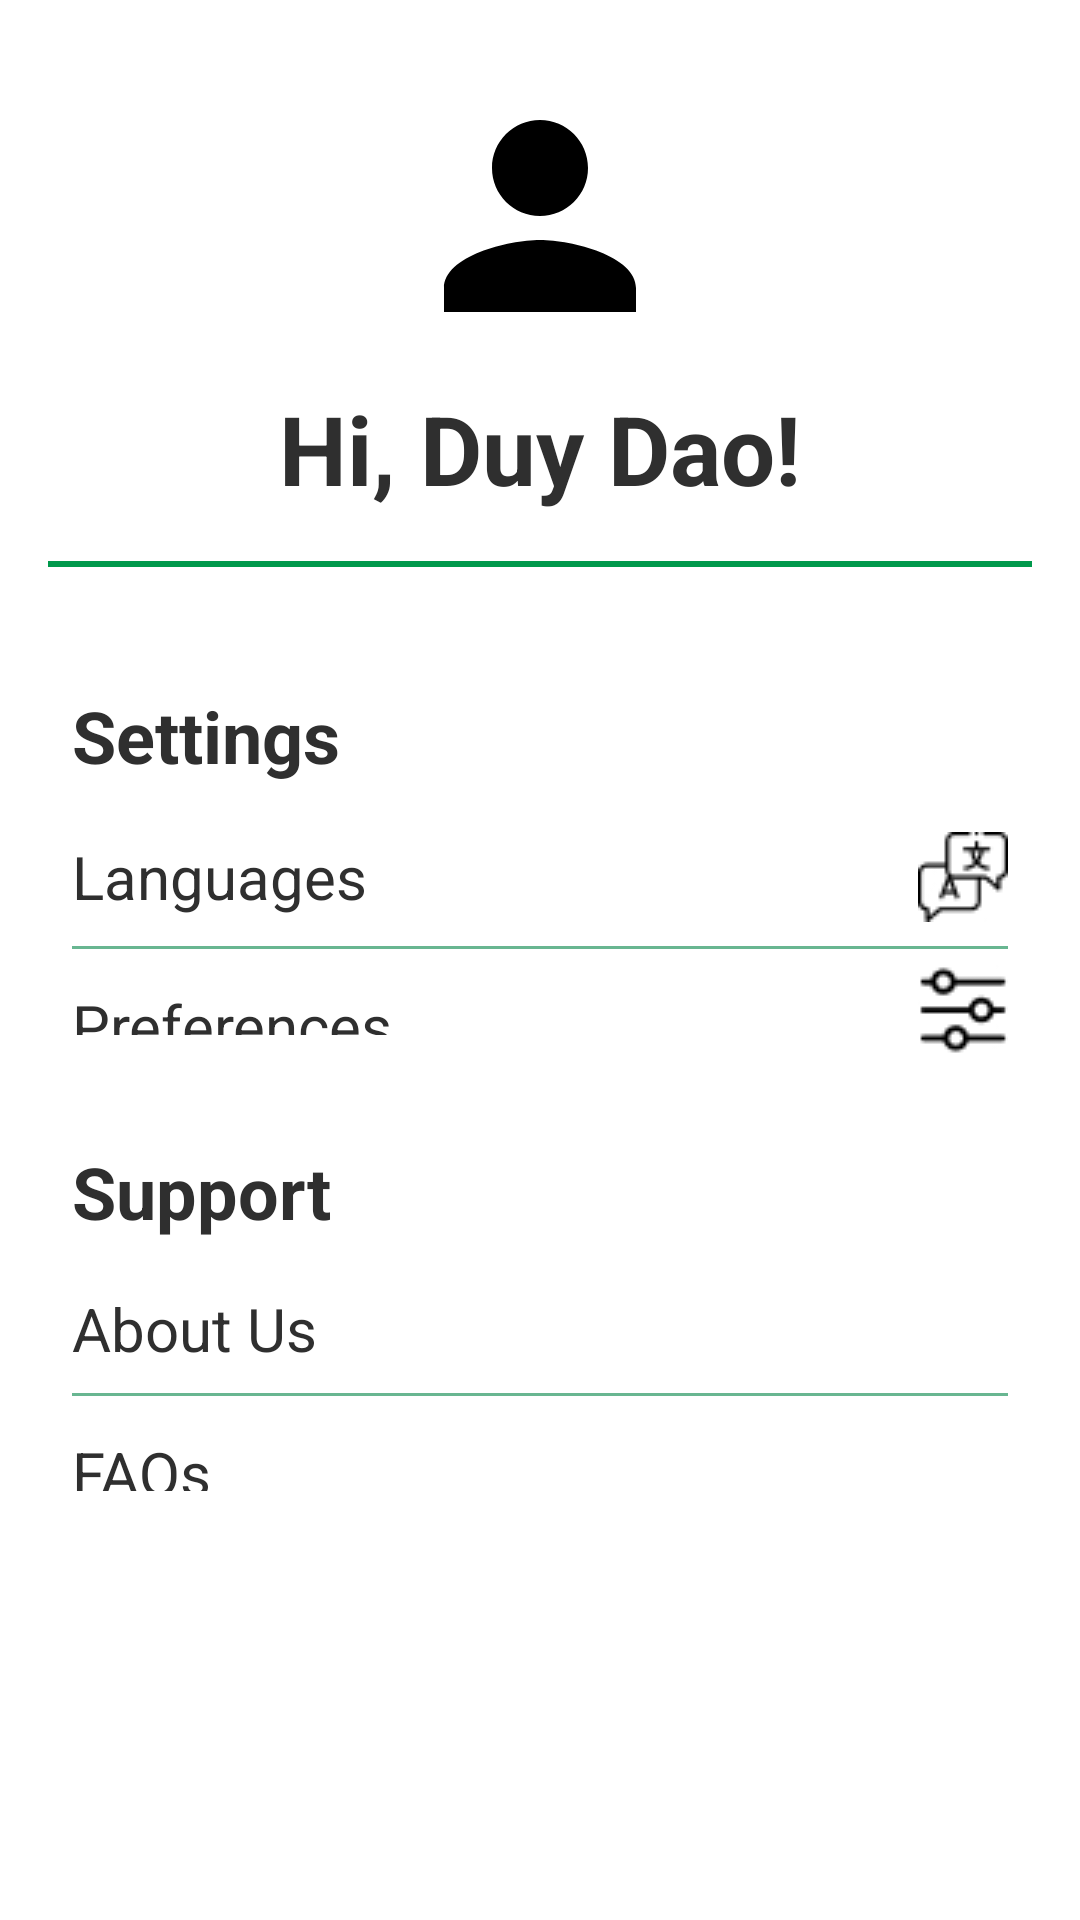

Android layout source for this screen:
<!-- AndroidManifest.xml: application theme Theme.Travewhere -->
<!-- res/layout/fragment_settings.xml -->
<?xml version="1.0" encoding="utf-8"?>
<LinearLayout xmlns:android="http://schemas.android.com/apk/res/android"
    xmlns:app="http://schemas.android.com/apk/res-auto"
    xmlns:tools="http://schemas.android.com/tools"
    android:id="@+id/main"
    android:layout_width="match_parent"
    android:layout_height="match_parent"
    android:gravity="center"
    android:orientation="vertical"
    android:padding="16dp">

    
    <LinearLayout
        android:layout_width="match_parent"
        android:layout_height="wrap_content"
        android:orientation="vertical"
        android:layout_marginBottom="16dp">

        <TextView
            android:id="@+id/profile_name"
            android:layout_width="match_parent"
            android:layout_height="wrap_content"
            android:padding="8dp"
            android:text="@string/greeting_user_name"
            android:textSize="32sp"
            android:textStyle="bold"
            android:drawablePadding="8dp"
            android:gravity="center_horizontal"
            app:drawableTopCompat="@drawable/user_icon" />

        
        <View
            android:layout_width="match_parent"
            android:layout_height="2dp"
            android:layout_marginVertical="8dp"
            android:background="@color/primary" />
    </LinearLayout>

    
    <LinearLayout
        android:layout_width="match_parent"
        android:layout_height="0dp"
        android:layout_weight="1"
        android:orientation="vertical"
        android:paddingVertical="8dp">

        <TextView
            android:id="@+id/settings_title"
            android:layout_width="wrap_content"
            android:layout_height="wrap_content"
            android:padding="8dp"
            android:text="@string/settings_label"
            android:textSize="24sp"
            android:textStyle="bold" />

        
        <LinearLayout
            android:id="@+id/language_settings"
            android:layout_width="match_parent"
            android:layout_height="wrap_content"
            android:orientation="vertical"
            android:layout_marginBottom="4dp">

            <TextView
                android:id="@+id/languages_label"
                android:layout_width="match_parent"
                android:layout_height="wrap_content"
                android:text="@string/languages_label"
                android:textSize="20sp"
                android:drawablePadding="8dp"
                android:gravity="center_vertical"
                android:padding="8dp"
                app:drawableEndCompat="@drawable/language_icon" />

            <View
                android:layout_width="match_parent"
                android:layout_height="1dp"
                android:layout_marginHorizontal="8dp"
                android:background="@color/secondary" />
        </LinearLayout>

        
        <LinearLayout
            android:id="@+id/preferences_settings"
            android:layout_width="match_parent"
            android:layout_height="wrap_content"
            android:orientation="vertical"
            android:layout_marginBottom="4dp">

            <TextView
                android:id="@+id/preferences_label"
                android:layout_width="match_parent"
                android:layout_height="wrap_content"
                android:text="@string/preferences_label"
                android:textSize="20sp"
                android:drawablePadding="8dp"
                android:gravity="center_vertical"
                android:padding="8dp"
                app:drawableEndCompat="@drawable/preferences_icon" />

            <View
                android:layout_width="match_parent"
                android:layout_height="1dp"
                android:layout_marginHorizontal="8dp"
                android:background="@color/secondary" />
        </LinearLayout>

        


























        

























    </LinearLayout>

    
    <LinearLayout
        android:layout_width="match_parent"
        android:layout_height="0dp"
        android:layout_weight="1"
        android:orientation="vertical"
        android:paddingVertical="8dp">

        <TextView
            android:id="@+id/support_title"
            android:layout_width="wrap_content"
            android:layout_height="wrap_content"
            android:padding="8dp"
            android:text="@string/support_label"
            android:textSize="24sp"
            android:textStyle="bold" />

        
        <LinearLayout
            android:id="@+id/about_us_settings"
            android:layout_width="match_parent"
            android:layout_height="wrap_content"
            android:orientation="vertical"
            android:layout_marginBottom="4dp">

            <TextView
                android:id="@+id/about_us_label"
                android:layout_width="match_parent"
                android:layout_height="wrap_content"
                android:text="@string/about_us_label"
                android:textSize="20sp"
                android:drawablePadding="8dp"
                android:gravity="center_vertical"
                android:padding="8dp"
                app:drawableEndCompat="@drawable/about_us_icon" />

            <View
                android:layout_width="match_parent"
                android:layout_height="1dp"
                android:layout_marginHorizontal="8dp"
                android:background="@color/secondary" />
        </LinearLayout>

        
        <LinearLayout
            android:id="@+id/faq_settings"
            android:layout_width="match_parent"
            android:layout_height="wrap_content"
            android:orientation="vertical"
            android:layout_marginBottom="4dp">

            <TextView
                android:id="@+id/faq_label"
                android:layout_width="match_parent"
                android:layout_height="wrap_content"
                android:text="@string/faqs_label"
                android:textSize="20sp"
                android:drawablePadding="8dp"
                android:gravity="center_vertical"
                android:padding="8dp"
                app:drawableEndCompat="@drawable/faqs_icon" />

            <View
                android:layout_width="match_parent"
                android:layout_height="1dp"
                android:layout_marginHorizontal="8dp"
                android:background="@color/secondary" />
        </LinearLayout>

        
        <LinearLayout
            android:id="@+id/contact_us_settings"
            android:layout_width="match_parent"
            android:layout_height="wrap_content"
            android:orientation="vertical"
            android:layout_marginBottom="4dp">

            <TextView
                android:id="@+id/contact_us_label"
                android:layout_width="match_parent"
                android:layout_height="wrap_content"
                android:text="@string/contact_us_label"
                android:textSize="20sp"
                android:drawablePadding="8dp"
                android:gravity="center_vertical"
                android:padding="8dp"
                app:drawableEndCompat="@drawable/contact_us_icon" />

            <View
                android:layout_width="match_parent"
                android:layout_height="1dp"
                android:layout_marginHorizontal="8dp"
                android:background="@color/secondary" />
        </LinearLayout>
    </LinearLayout>

    
    <LinearLayout
        android:id="@+id/logout_button"
        android:layout_width="match_parent"
        android:layout_height="wrap_content"
        android:orientation="horizontal"
        android:padding="8dp"
        android:layout_marginVertical="32dp"
        android:gravity="center"
        android:backgroundTint="@color/red"
        android:background="@drawable/rounded_rectangle">

        <ImageView
            android:layout_width="wrap_content"
            android:layout_height="wrap_content"
            android:src="@drawable/logout_icon"
            android:layout_marginEnd="8dp"
            app:tint="@color/white" />

        <TextView
            android:id="@+id/logout_label"
            android:layout_width="wrap_content"
            android:layout_height="wrap_content"
            android:text="@string/log_out"
            android:textColor="@color/white"
            android:textSize="20sp"
            android:textStyle="bold"
            android:gravity="center" />
    </LinearLayout>

</LinearLayout>
<!-- resources referenced by this layout -->
<resources>
  <color name="neutral_text">#2F2F2F</color>
  <color name="primary">#00994C</color>
  <color name="red">#FF0000</color>
  <color name="secondary">#68B691</color>
  <color name="white">#FFFFFFFF</color>
  <!-- drawable currency_icon: jpg bitmap (drawable, 2178 bytes) -->
  <!-- drawable language_icon: jpg bitmap (drawable, 1919 bytes) -->
  <!-- drawable preferences_icon: jpg bitmap (drawable, 1978 bytes) -->
  <!-- drawable security_icon: jpg bitmap (drawable, 1890 bytes) -->
  <!-- drawable user_icon (drawable) -->
  <vector xmlns:android="http://schemas.android.com/apk/res/android" android:height="96dp" android:tint="#000000" android:viewportHeight="24" android:viewportWidth="24" android:width="96dp">
        
      <path android:fillColor="@android:color/white" android:pathData="M12,12c2.21,0 4,-1.79 4,-4s-1.79,-4 -4,-4 -4,1.79 -4,4 1.79,4 4,4zM12,14c-2.67,0 -8,1.34 -8,4v2h16v-2c0,-2.66 -5.33,-4 -8,-4z"/>
      
  </vector>
  <string name="about_us_label">About Us</string>
  <string name="contact_us_label">Contact Us</string>
  <string name="currency_label">Currency</string>
  <string name="faqs_label">FAQs</string>
  <string name="greeting_user_name">Hi, Duy Dao!</string>
  <string name="languages_label">Languages</string>
  <string name="log_out">Log Out</string>
  <string name="preferences_label">Preferences</string>
  <string name="security_label">Security</string>
  <string name="settings_label">Settings</string>
  <string name="support_label">Support</string>
  <style name="Theme.Travewhere" parent="Theme.MaterialComponents.DayNight.DarkActionBar">
          
          <item name="colorPrimary">@color/primary</item>
          <item name="colorPrimaryVariant">@color/highlight_state</item>
          <item name="colorOnPrimary">@color/white</item>
          
          <item name="colorSecondary">@color/secondary</item>
          <item name="colorSecondaryVariant">@color/teal_700</item>
          <item name="colorOnSecondary">@color/black</item>
          
          <item name="android:statusBarColor">?attr/colorPrimaryVariant</item>
          <item name="android:windowBackground">@color/white</item>
          <item name="android:textColor">@color/neutral_text</item>
          
      </style>
  <color name="highlight_state">#00703D</color>
  <color name="teal_700">#FF018786</color>
  <color name="black">#FF000000</color>
</resources>
